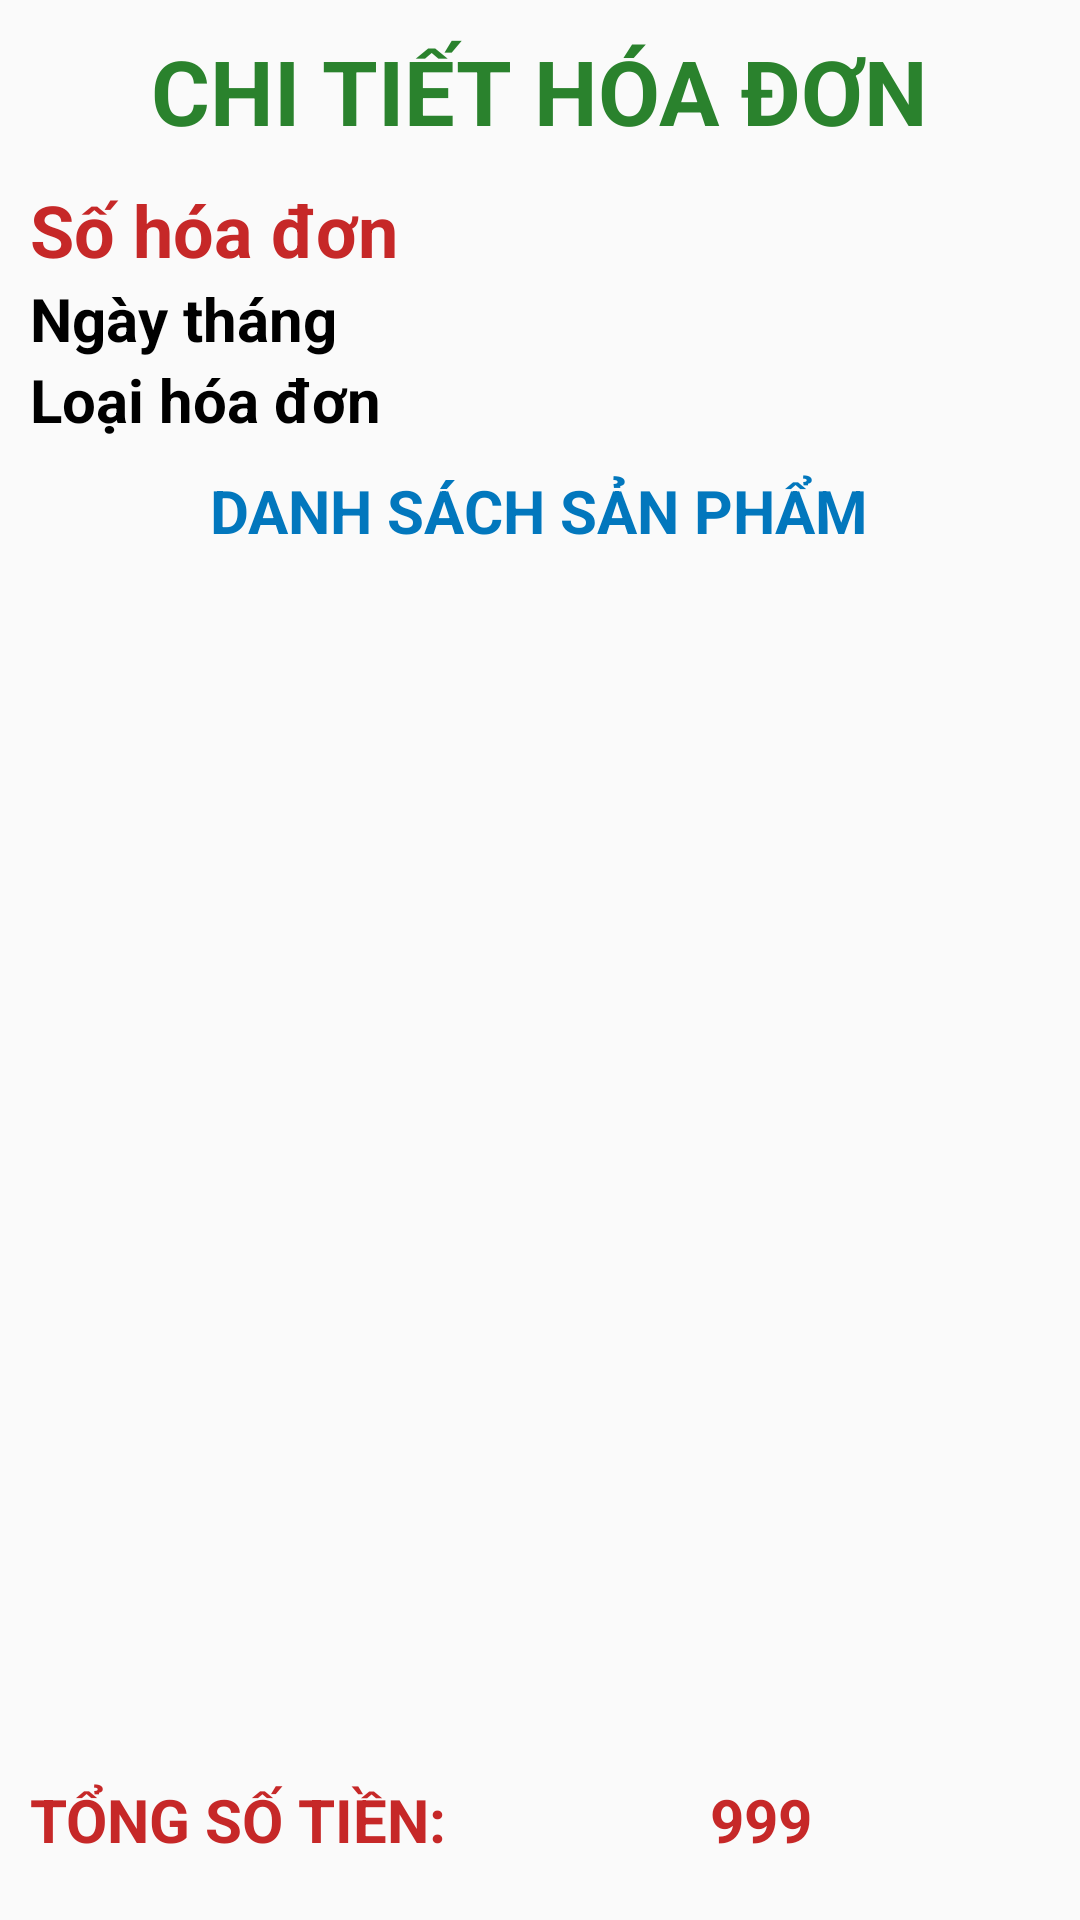

The Android layout XML behind this screen, and the referenced resources:
<!-- AndroidManifest.xml: application theme Theme.WarehouseManager -->
<!-- res/layout/activity_invoice_detail.xml -->
<?xml version="1.0" encoding="utf-8"?>
<LinearLayout xmlns:android="http://schemas.android.com/apk/res/android"
    xmlns:app="http://schemas.android.com/apk/res-auto"
    xmlns:tools="http://schemas.android.com/tools"
    android:layout_width="match_parent"
    android:layout_height="match_parent"
    android:gravity="center_horizontal"
    android:orientation="vertical"
    android:padding="10dp"
    tools:context=".InvoiceDetailActivity">

    <TextView
        android:layout_width="wrap_content"
        android:layout_height="wrap_content"
        android:layout_marginBottom="10dp"
        android:text="Chi tiết hóa đơn"
        android:textAllCaps="true"
        android:textColor="#2A822D"
        android:textSize="30sp"
        android:textStyle="bold" />

    <TextView
        android:id="@+id/txtInvoiceDetailNumber"
        android:layout_width="match_parent"
        android:layout_height="wrap_content"
        android:text="Số hóa đơn"
        android:textColor="#C62828"
        android:textSize="24sp"
        android:textStyle="bold" />


    <TextView
        android:id="@+id/txtInvoiceDetailDate"
        android:layout_width="match_parent"
        android:layout_height="wrap_content"
        android:text="Ngày tháng"
        android:textColor="#000"
        android:textSize="20sp"
        android:textStyle="bold" />

    <TextView
        android:id="@+id/txtInvoiceDetailType"
        android:layout_width="match_parent"
        android:layout_height="wrap_content"
        android:text="Loại hóa đơn"
        android:textColor="#000"
        android:textSize="20sp"
        android:textStyle="bold" />

    <TextView
        android:layout_width="wrap_content"
        android:layout_height="wrap_content"
        android:layout_marginVertical="10dp"
        android:text="Danh sách sản phẩm"
        android:textAllCaps="true"
        android:textColor="#0277BD"
        android:textSize="20sp"
        android:textStyle="bold" />

    <androidx.recyclerview.widget.RecyclerView
        android:id="@+id/rvProductInInvoiceDetail"
        android:layout_width="match_parent"
        android:layout_weight="1"
        android:layout_height="0dp"
        android:layout_marginTop="10dp"
        app:layoutManager="androidx.recyclerview.widget.LinearLayoutManager" />
    <LinearLayout
        android:layout_width="match_parent"
        android:layout_height="wrap_content"
        android:orientation="horizontal">
        <TextView
            android:layout_width="0dp"
            android:layout_weight="2"
            android:layout_height="wrap_content"
            android:layout_marginVertical="10dp"
            android:text="Tổng số tiền: "
            android:textAllCaps="true"
            android:textColor="#C62828"
            android:textSize="20sp"
            android:textStyle="bold" />
        <TextView
            android:id="@+id/txtSumInvoiceDetail"
            android:layout_width="0dp"
            android:layout_weight="1"
            android:layout_height="wrap_content"
            android:layout_marginVertical="10dp"
            android:text="999"
            android:textAllCaps="true"
            android:textColor="#C62828"
            android:textSize="20sp"
            android:textStyle="bold" />
    </LinearLayout>

</LinearLayout>
<!-- resources referenced by this layout -->
<resources>
  <style name="Theme.WarehouseManager" parent="Base.Theme.WarehouseManager" />
  <style name="Base.Theme.WarehouseManager" parent="Theme.AppCompat.Light">
          
          
      </style>
</resources>
